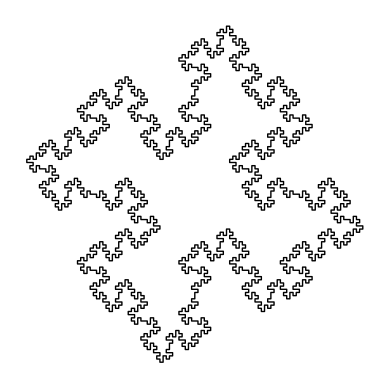

Source code (Python):
import argparse
import math

from tqdm import tqdm
import matplotlib.pyplot as plt
import numpy as np


class Generator:
    def __init__(self, d: float, alpha: float):
        self.path = list()
        self.x = 0.0
        self.y = 0.0
        self.angle = 0.0

        self.d = d
        self.angle_increment = alpha * math.pi / 180.0

        self.path.append((self.x, self.y))

    def run_command(self, command: str) -> None:
        if command == "F" or command == "f":
            self.x += self.d * math.cos(self.angle)
            self.y += self.d * math.sin(self.angle)

            if command == "F":
                self.path.append((self.x, self.y))
        elif command == "-":
            self.angle -= self.angle_increment
        elif command == "+":
            self.angle += self.angle_increment

    def get_path(self) -> np.array:
        return np.array(self.path)


def main(w: str, p: str, n: int, step_length: float, angle_increment: float) -> None:
    # Generate command string
    for _ in range(n):
        w = w.replace("F", p)

    generator = Generator(step_length, angle_increment)

    for command in tqdm(w):
        generator.run_command(command)

    coords = generator.get_path()
    _, ax = plt.subplots()
    ax.set_aspect("equal")
    ax.axis("off")
    ax.plot(coords[:, 0], coords[:, 1], color="k", linewidth=1.0)
    plt.show()


if __name__ == "__main__":
    parser = argparse.ArgumentParser()
    parser.add_argument("--w", type=str, default="F-F-F-F")
    parser.add_argument("--p", type=str, default="F-F+F+FF-F-F+F")
    parser.add_argument("--n", type=int, default=3)
    parser.add_argument("--d", type=float, default=1.0)
    parser.add_argument("--a", type=float, default=90.0)
    args = parser.parse_args()

    main(args.w, args.p, args.n, args.d, args.a)
